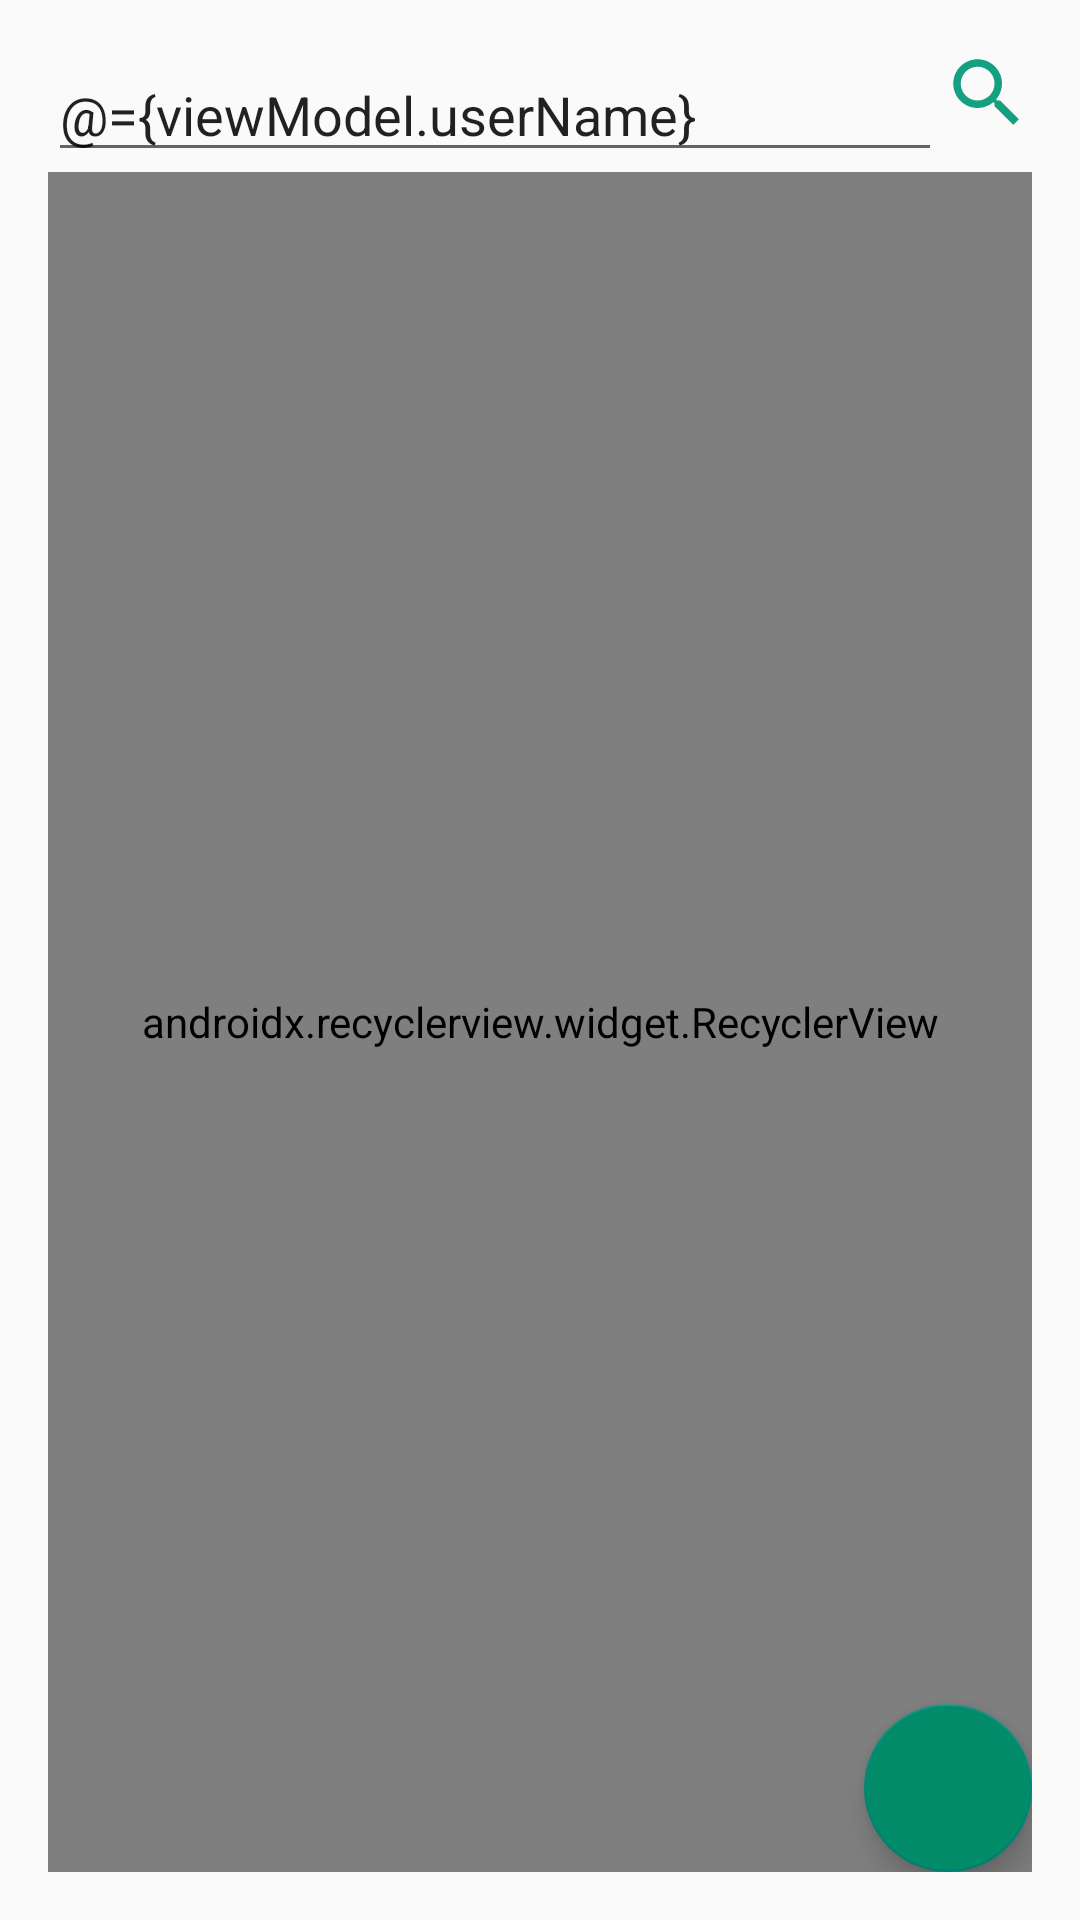

This screen was rendered from an Android layout file. Write that file and the resources it references.
<!-- AndroidManifest.xml: application theme AppTheme -->
<!-- res/layout/fragment_search_users.xml -->
<?xml version="1.0" encoding="utf-8"?>
<layout xmlns:app="http://schemas.android.com/apk/res-auto">
    <data>
        <variable
            name="viewModel"
            type="com.githubapi.search.searchgithubusers.ui.main.search_user.SearchUsersViewModel" />
    </data>
    <android.support.constraint.ConstraintLayout
        xmlns:android="http://schemas.android.com/apk/res/android"
        android:layout_width="match_parent"
        android:layout_height="match_parent"
        android:padding="@dimen/default_padding" >

        <android.support.constraint.ConstraintLayout
            android:id="@+id/searchUsers_clSearch"
            android:layout_width="match_parent"
            android:layout_height="wrap_content">

            <Button
                android:id="@+id/searchUsers_btnSearch"
                android:layout_width="@dimen/icon_size"
                android:layout_height="@dimen/icon_size"
                android:background="@drawable/selector_btn_search"
                app:layout_constraintTop_toTopOf="parent"
                app:layout_constraintEnd_toEndOf="parent"
                android:onClick="@{() -> viewModel.searchUsers()}" />

            <EditText
                android:id="@+id/searchUsers_etUserName"
                android:layout_width="0dp"
                android:layout_height="wrap_content"
                android:text="@={viewModel.userName}"
                app:layout_constraintTop_toTopOf="parent"
                app:layout_constraintStart_toStartOf="parent"
                app:layout_constraintEnd_toStartOf="@id/searchUsers_btnSearch"
                android:singleLine="true"
                android:lines="1"
                android:maxLines="1" />

        </android.support.constraint.ConstraintLayout>


        <android.support.v7.widget.RecyclerView
            android:id="@+id/searchUsers_rvUsers"
            android:layout_width="match_parent"
            android:layout_height="0dp"
            android:scrollbars="vertical"
            app:layout_constraintVertical_weight="1"
            app:layout_constraintTop_toBottomOf="@id/searchUsers_clSearch"
            app:layout_constraintBottom_toBottomOf="parent"
            app:layoutManager="android.support.v7.widget.LinearLayoutManager"
            />

        <android.support.design.widget.FloatingActionButton
            android:id="@+id/searchUsers_btnTop"
            android:layout_width="wrap_content"
            android:layout_height="wrap_content"
            android:backgroundTint="@color/colorPrimaryDark"
            android:src="@drawable/ic_arrow_upward_white"
            app:layout_constraintEnd_toEndOf="parent"
            app:layout_constraintBottom_toBottomOf="parent"
            android:onClick="@{() -> viewModel.moveToTop()}"/>

    </android.support.constraint.ConstraintLayout>
</layout>
<!-- resources referenced by this layout -->
<resources>
  <color name="colorPrimaryDark">@color/green_700</color>
  <dimen name="default_padding">16dp</dimen>
  <dimen name="icon_size">30dp</dimen>
  <!-- drawable selector_btn_search (drawable) -->
  <?xml version="1.0" encoding="utf-8"?>
  <selector xmlns:android="http://schemas.android.com/apk/res/android">
      <item android:drawable="@drawable/ic_search_green_700" android:state_pressed="true" />
      <item android:drawable="@drawable/ic_search_green_500" android:state_pressed="false" />
  </selector>
  <style name="AppTheme" parent="Theme.AppCompat.Light.DarkActionBar">
          
          <userItem name="colorPrimary">@color/colorPrimary</userItem>
          <userItem name="colorPrimaryDark">@color/colorPrimaryDark</userItem>
          <userItem name="colorAccent">@color/colorAccent</userItem>
      </style>
  <color name="green_700">#018B69</color>
  <!-- drawable ic_search_green_700 (drawable) -->
  <?xml version="1.0" encoding="UTF-8" standalone="no"?>
  <vector xmlns:android="http://schemas.android.com/apk/res/android" android:height="24dp" android:viewportHeight="24.0" android:viewportWidth="24.0" android:width="24dp">
      <path android:fillColor="#018B69" android:pathData="M15.5,14h-0.79l-0.28,-0.27C15.41,12.59 16,11.11 16,9.5 16,5.91 13.09,3 9.5,3S3,5.91 3,9.5 5.91,16 9.5,16c1.61,0 3.09,-0.59 4.23,-1.57l0.27,0.28v0.79l5,4.99L20.49,19l-4.99,-5zM9.5,14C7.01,14 5,11.99 5,9.5S7.01,5 9.5,5 14,7.01 14,9.5 11.99,14 9.5,14z"/>
  </vector>
  <!-- drawable ic_search_green_500 (drawable) -->
  <?xml version="1.0" encoding="UTF-8" standalone="no"?>
  <vector xmlns:android="http://schemas.android.com/apk/res/android" android:height="24dp" android:viewportHeight="24.0" android:viewportWidth="24.0" android:width="24dp">
      <path android:fillColor="#15A181" android:pathData="M15.5,14h-0.79l-0.28,-0.27C15.41,12.59 16,11.11 16,9.5 16,5.91 13.09,3 9.5,3S3,5.91 3,9.5 5.91,16 9.5,16c1.61,0 3.09,-0.59 4.23,-1.57l0.27,0.28v0.79l5,4.99L20.49,19l-4.99,-5zM9.5,14C7.01,14 5,11.99 5,9.5S7.01,5 9.5,5 14,7.01 14,9.5 11.99,14 9.5,14z"/>
  </vector>
  <color name="colorPrimary">@color/green_500</color>
  <color name="colorAccent">#FF4081</color>
  <color name="green_500">#15A181</color>
</resources>
